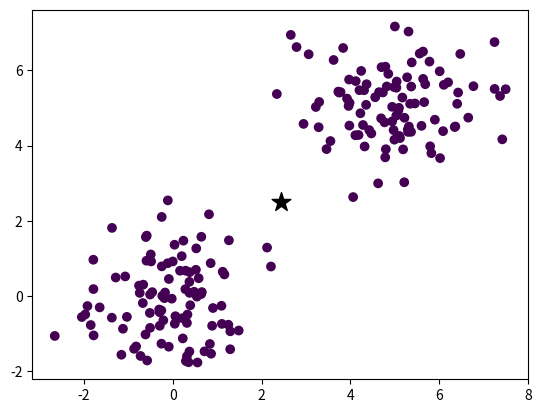

This figure's Python source:
import numpy as np
import matplotlib.pyplot as plt
def kmeans(x, y, k, converge_change):
    '''
    x: data points (number of points, number of features)
    y: labels (number of points, )
    k: number of clusters
    converge_change: the threshold of change of centroids for convergence. If the biggeset change in centroids is smaller than converge_change, then the algorithm converges.
    '''
    num_points, num_dim = x.shape

    # (number of points, number of features + 1)
    data = np.hstack((x, y.reshape(-1, 1)))
    # randomly choose k points as initial centroids
    random_indics = np.random.choice(num_points, k, replace=False)

    # (k, number of features + 1)
    old_centroids = data[random_indics, :]
    data_reshaped = np.reshape(data, (1, num_points, num_dim + 1))



    cur_change = np.inf
    while cur_change > converge_change:
        old_centroids_reshape = np.reshape(old_centroids, (k, 1, num_dim + 1))
        diff = data_reshaped - old_centroids_reshape
        dist = np.linalg.norm(diff, axis=2)
        assignment = np.argmin(dist, axis=0)
        # update centroids 
        new_centroids = np.zeros((k, num_dim + 1))
        for i in range(k):
            new_centroids[i, :] = np.mean(data[assignment == i, :], axis=0)
        # compute the change of centroids
        cur_change = np.max(np.linalg.norm(new_centroids - old_centroids, axis=1))
        old_centroids = new_centroids


    return assignment, new_centroids
        
def plot_clusters(x, y, assignment, centroids):
    plt.scatter(x, y, c=assignment)
    plt.scatter(centroids[:, 0], centroids[:, 1], marker='*', s=200, c='k')
    plt.show()

if __name__ == '__main__':
    # random draw n 2d datapoint from a normal distrubtuion
    n = 100
    x = np.random.normal(size=n, loc=0, scale=1)
    x = np.vstack((x, np.random.normal(size=n, loc=5, scale=1)))
    y = np.random.normal(size=n, loc=0, scale=1)
    y = np.vstack((y, np.random.normal(size=n, loc=5, scale=1)))
    x = np.reshape(x, (2*n, 1))

    k = 1
    converge_change = 0.1
    assignment, centroids = kmeans(x, y, k, converge_change)
    plot_clusters(x, y, assignment, centroids)
    











